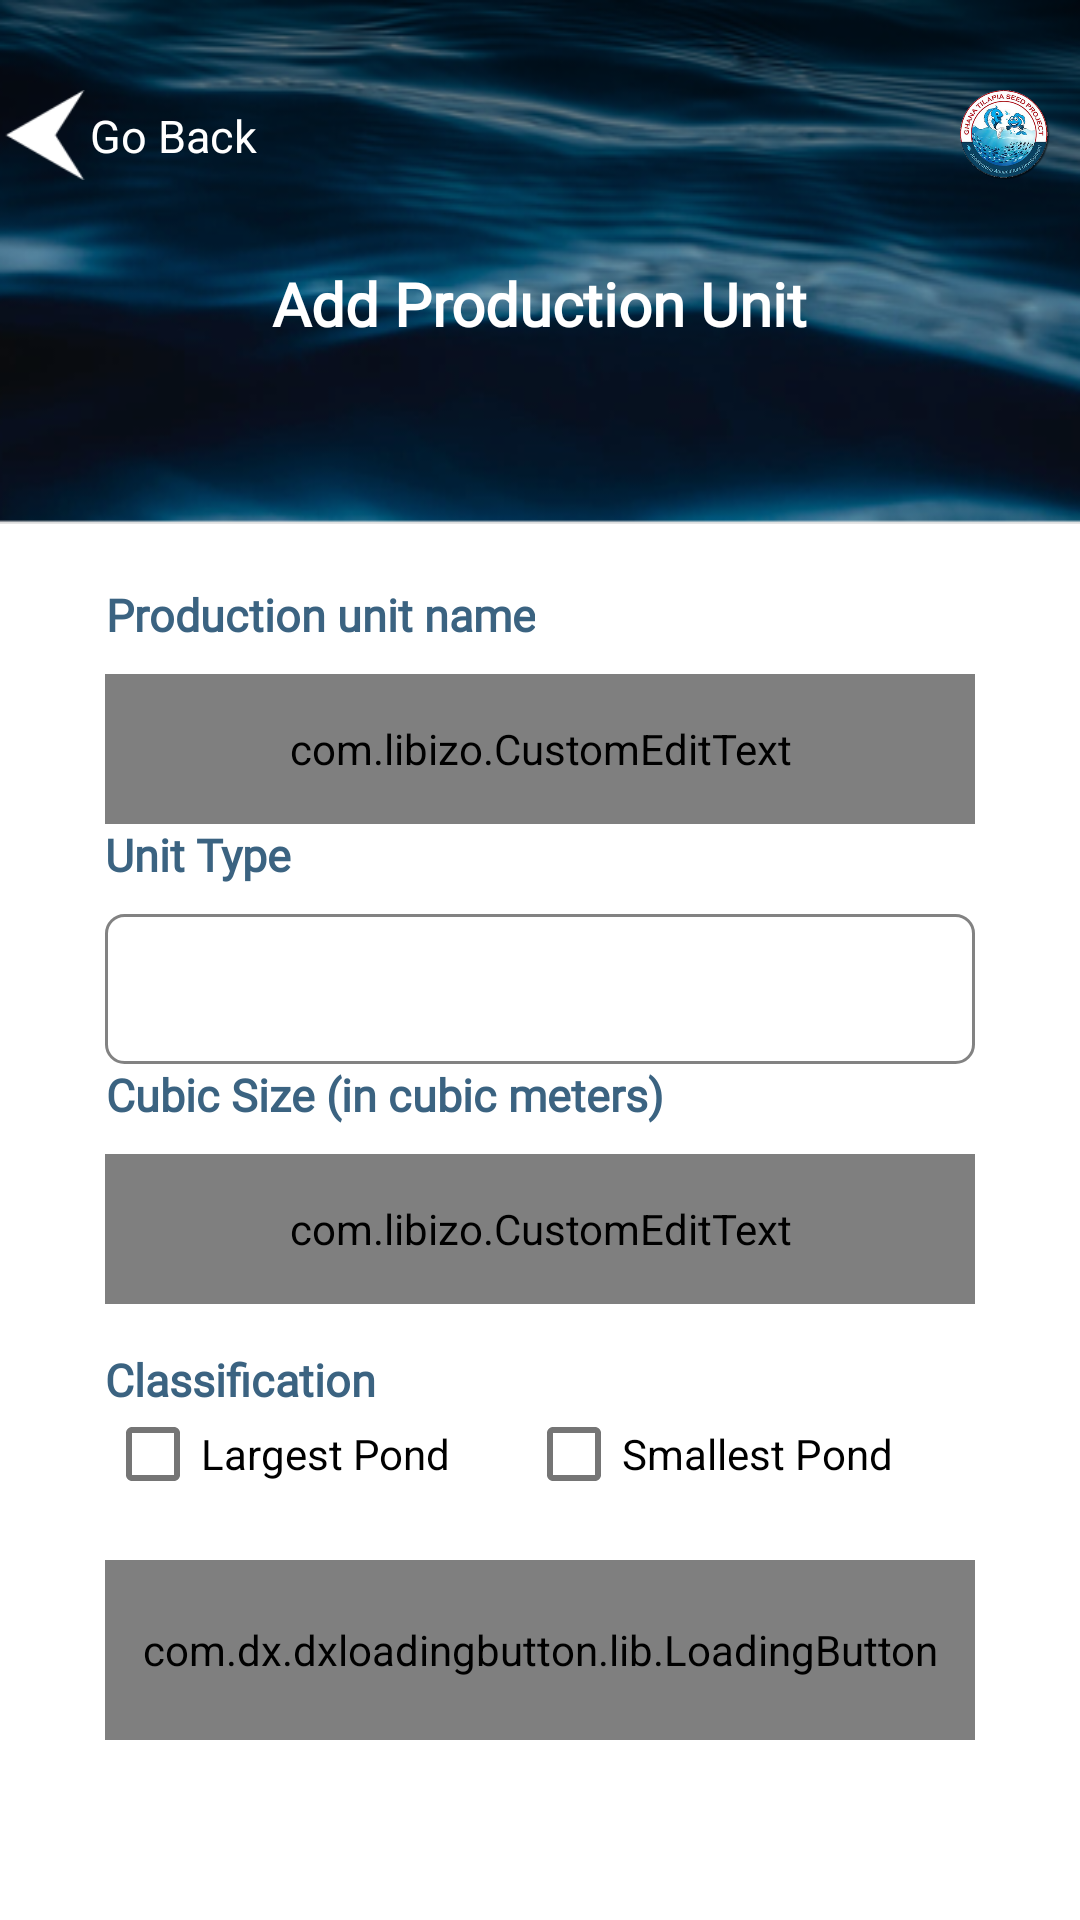

Layout XML and referenced resources for this Android screen:
<!-- AndroidManifest.xml: application theme AppTheme -->
<!-- res/layout/my_ponds_layout.xml -->
<?xml version="1.0" encoding="utf-8"?>
<LinearLayout xmlns:android="http://schemas.android.com/apk/res/android"
    xmlns:app="http://schemas.android.com/apk/res-auto"
    android:layout_width="match_parent"
    android:layout_height="match_parent"
    android:orientation="vertical">

    <RelativeLayout
        android:layout_width="match_parent"
        android:layout_height="match_parent"
        android:background="@drawable/header_bg"
        android:layout_weight="0.8">


        <RelativeLayout
            android:id="@+id/imgBack"
            android:layout_width="wrap_content"
            android:layout_height="wrap_content"
            android:layout_marginTop="30dp"
            >
            <ImageView
                android:layout_width="30dp"
                android:layout_height="30dp"
                android:scaleType="centerCrop"
                android:src="@drawable/arrowwhite"
                android:layout_marginStart="0dp"/>

            <TextView
                android:layout_width="wrap_content"
                android:layout_height="wrap_content"
                android:textSize="15sp"
                android:textColor="@color/white"
                android:text="Go Back"
                android:layout_marginTop="5dp"
                android:layout_marginStart="30dp"/>

        </RelativeLayout>
        <RelativeLayout
            android:layout_width="wrap_content"
            android:layout_height="wrap_content"
            android:layout_alignParentEnd="true"
            android:paddingEnd="10dp"
            android:layout_marginTop="30dp"
            >
            <ImageView
                android:layout_width="30dp"
                android:layout_height="30dp"
                android:scaleType="centerCrop"
                android:src="@drawable/fish_logo2"
                android:layout_marginStart="0dp"/>
        </RelativeLayout>
        <TextView
            android:layout_width="wrap_content"
            android:layout_height="wrap_content"
            android:layout_alignParentBottom="true"
            android:layout_centerHorizontal="true"
            android:layout_marginStart="10dp"
            android:layout_marginTop="20dp"
            android:layout_marginBottom="60dp"
            android:layout_below="@+id/imgback"
            android:text="Add Production Unit"
            style="@style/headerTitle2"
            />
    </RelativeLayout>

    <ScrollView
        android:layout_width="match_parent"
        android:layout_height="match_parent"
        android:layout_marginStart="10dp"
        android:layout_marginTop="10dp"
        android:layout_marginEnd="10dp"
        android:layout_weight="0.3">

        <RelativeLayout
            android:layout_width="match_parent"
            android:layout_height="wrap_content">



            <RelativeLayout
                android:layout_width="match_parent"
                android:layout_height="wrap_content"
                 android:layout_marginTop="10dp">

                <RelativeLayout
                    android:id="@+id/rel1"
                    android:layout_width="match_parent"
                    android:layout_height="wrap_content">

                    <TextView
                        android:layout_width="wrap_content"
                        android:layout_height="wrap_content"
                        android:layout_marginStart="25dp"
                        android:gravity="center"
                        android:text="Production unit name"
                        style="@style/FormLabel.Gray" />

                    <com.libizo.CustomEditText
                        android:id="@+id/pondName"
                        android:layout_width="match_parent"
                        android:layout_height="50dp"
                        android:layout_marginStart="25dp"
                        android:layout_marginTop="30dp"
                        android:layout_marginEnd="25dp"
                        android:gravity="left|center"
                        android:inputType="textPersonName"
                        android:singleLine="true"
                        android:textColor="@color/black"
                        android:textColorHint="@color/black"
                        android:textSize="20sp"
                        android:textStyle="bold"
                        android:typeface="sans"
                        app:libIZO_clearIconTint="@color/black"
                        app:libIZO_setBackgroundColor="#bfffffff"
                        app:libIZO_setBorderColor="@color/greylight"
                        app:libIZO_setBorderView="true"
                        app:libIZO_setClearIconVisible="true"
                        app:libIZO_setCornerRadius="3dp"
                        app:libIZO_setPrefixTextColor="@color/black"
                        app:libIZO_setStrokeWidth="1dp" />

                </RelativeLayout>

                <RelativeLayout
                    android:id="@+id/rel2"
                    android:layout_width="match_parent"
                    android:layout_height="wrap_content"
                    android:layout_below="@+id/rel1">

                    <TextView
                        android:layout_width="wrap_content"
                        android:layout_height="wrap_content"
                        android:layout_marginStart="25dp"
                        android:gravity="center"
                        android:text="Unit Type"
                        style="@style/FormLabel.Gray" />

                    <LinearLayout
                        android:id="@+id/txtregion"
                        android:layout_width="match_parent"
                        android:layout_height="50dp"
                        android:layout_marginStart="25dp"
                        android:layout_marginTop="30dp"
                        android:layout_marginEnd="25dp"
                         android:background="#bfffffff"
                        android:gravity="left|center"
                        android:orientation="vertical">

                        <Spinner
                            android:id="@+id/pondTypes"
                            android:layout_width="match_parent"
                            android:layout_height="match_parent"
                            android:prompt="@string/ponds"
                            android:background="@drawable/spinner_background"
                            android:spinnerMode="dialog" />
                    </LinearLayout>

                </RelativeLayout>

                <RelativeLayout
                    android:id="@+id/rel3"
                    android:layout_width="match_parent"
                    android:layout_height="wrap_content"
                    android:layout_below="@+id/rel2">

                    <TextView
                        android:layout_width="wrap_content"
                        android:layout_height="wrap_content"
                        android:layout_marginStart="25dp"
                        android:layout_marginBottom="50dp"
                        android:gravity="center"
                        android:text="Cubic Size (in cubic meters)"
                        style="@style/FormLabel.Gray"/>

                    <com.libizo.CustomEditText
                        android:id="@+id/cubicSize"
                        android:layout_width="match_parent"
                        android:layout_height="50dp"
                        android:layout_marginStart="25dp"
                        android:layout_marginTop="30dp"
                        android:layout_marginEnd="25dp"
                        android:layout_marginBottom="15dp"
                        android:gravity="left|center"
                        android:inputType="number"
                        android:singleLine="true"
                        android:textColor="@color/black"
                        android:textColorHint="@color/black"
                        android:textSize="20sp"
                        android:textStyle="bold"
                        android:typeface="sans"
                        app:libIZO_clearIconTint="@color/black"
                        app:libIZO_setBackgroundColor="#bfffffff"
                        app:libIZO_setBorderColor="@color/greylight"
                        app:libIZO_setBorderView="true"
                        app:libIZO_setClearIconVisible="true"
                        app:libIZO_setCornerRadius="3dp"
                        app:libIZO_setPrefixTextColor="@color/black"
                        app:libIZO_setStrokeWidth="1dp" />

                </RelativeLayout>

                <RelativeLayout
                    android:id="@+id/rel4"
                    android:layout_width="match_parent"
                    android:layout_height="wrap_content"
                    android:layout_below="@+id/rel3">

                    <TextView
                        android:layout_width="wrap_content"
                        android:layout_height="wrap_content"
                        android:layout_marginStart="25dp"
                        android:layout_marginBottom="50dp"
                        android:gravity="center"
                        android:text="Classification"
                        style="@style/FormLabel.Gray"/>

                    <com.google.android.material.checkbox.MaterialCheckBox
                        android:id="@+id/chkBxBig"
                        android:layout_width="wrap_content"
                        android:layout_height="wrap_content"
                        android:layout_centerVertical="true"
                        android:layout_marginStart="25dp"
                        android:text="Largest Pond" />

                    <com.google.android.material.checkbox.MaterialCheckBox
                        android:id="@+id/chkBxSmall"
                        android:layout_width="wrap_content"
                        android:layout_height="wrap_content"
                        android:layout_centerVertical="true"
                        android:layout_marginStart="25dp"
                        android:layout_toRightOf="@+id/chkBxBig"
                        android:text="Smallest Pond" />
                </RelativeLayout>

                <com.dx.dxloadingbutton.lib.LoadingButton
                    android:id="@+id/btnSubmit"
                    android:layout_width="match_parent"
                    android:layout_height="60dp"
                    android:layout_below="@+id/rel4"
                    android:layout_marginStart="25dp"
                     android:layout_marginEnd="25dp"
                    app:lb_btnColor="@color/positive"
                    app:lb_btnText="Save"
                    style="@style/FormLabel.White"
                    app:lb_cornerRadius="10"
                    />

            </RelativeLayout>

        </RelativeLayout>

    </ScrollView>

</LinearLayout>
<!-- resources referenced by this layout -->
<resources>
  <color name="black">#000000</color>
  <color name="greylight">#bf828282</color>
  <color name="positive">#165BD1</color>
  <color name="white">#ffffff</color>
  <!-- drawable arrowwhite: png bitmap (drawable, 1229 bytes) -->
  <!-- drawable fish_logo2: png bitmap (drawable, 94583 bytes) -->
  <!-- drawable header_bg: png bitmap (drawable, 83179 bytes) -->
  <!-- drawable spinner_background (drawable) -->
  <shape xmlns:android="http://schemas.android.com/apk/res/android"
      android:shape="rectangle">
      <solid android:color="@color/white" />
      <corners android:radius="6dip" />
      <stroke
          android:color="@color/grey"
          android:width="@dimen/dot" />
  
  </shape>
  <string name="ponds">Unit Type</string>
  <style name="FormLabel.Gray">
          <item name="android:textColor">#3B6381</item>
          <item name="android:fontFamily">@font/appfont1</item>
          <item name="android:textStyle">bold</item>
          <item name="android:textSize">15sp</item>
      </style>
  <style name="FormLabel.White">
          <item name="android:textColor">@color/white</item>
          <item name="android:fontFamily">@font/appfont1</item>
          <item name="android:textStyle">bold</item>
          <item name="android:textSize">15sp</item>
      </style>
  <style name="headerTitle2">
          <item name="android:textColor">@color/white</item>
          <item name="android:textStyle">bold</item>
          <item name="android:textSize">20sp</item>
          <item name="android:fontFamily">@font/appfont1</item>
      </style>
  <style name="AppTheme" parent="Theme.MaterialComponents.Light.NoActionBar">
          <item name="colorPrimary">@color/colorPrimary</item>
          <item name="colorPrimaryDark">@color/colorPrimary</item>
          <item name="colorAccent">@color/colorPrimaryDark</item>
          <item name="windowActionBar">false</item>
          <item name="windowNoTitle">true</item>
       </style>
  <color name="grey">#FF828282</color>
  <dimen name="dot">1dp</dimen>
  <color name="colorPrimary">#3F51B5</color>
  <color name="colorPrimaryDark">#303F9F</color>
</resources>
